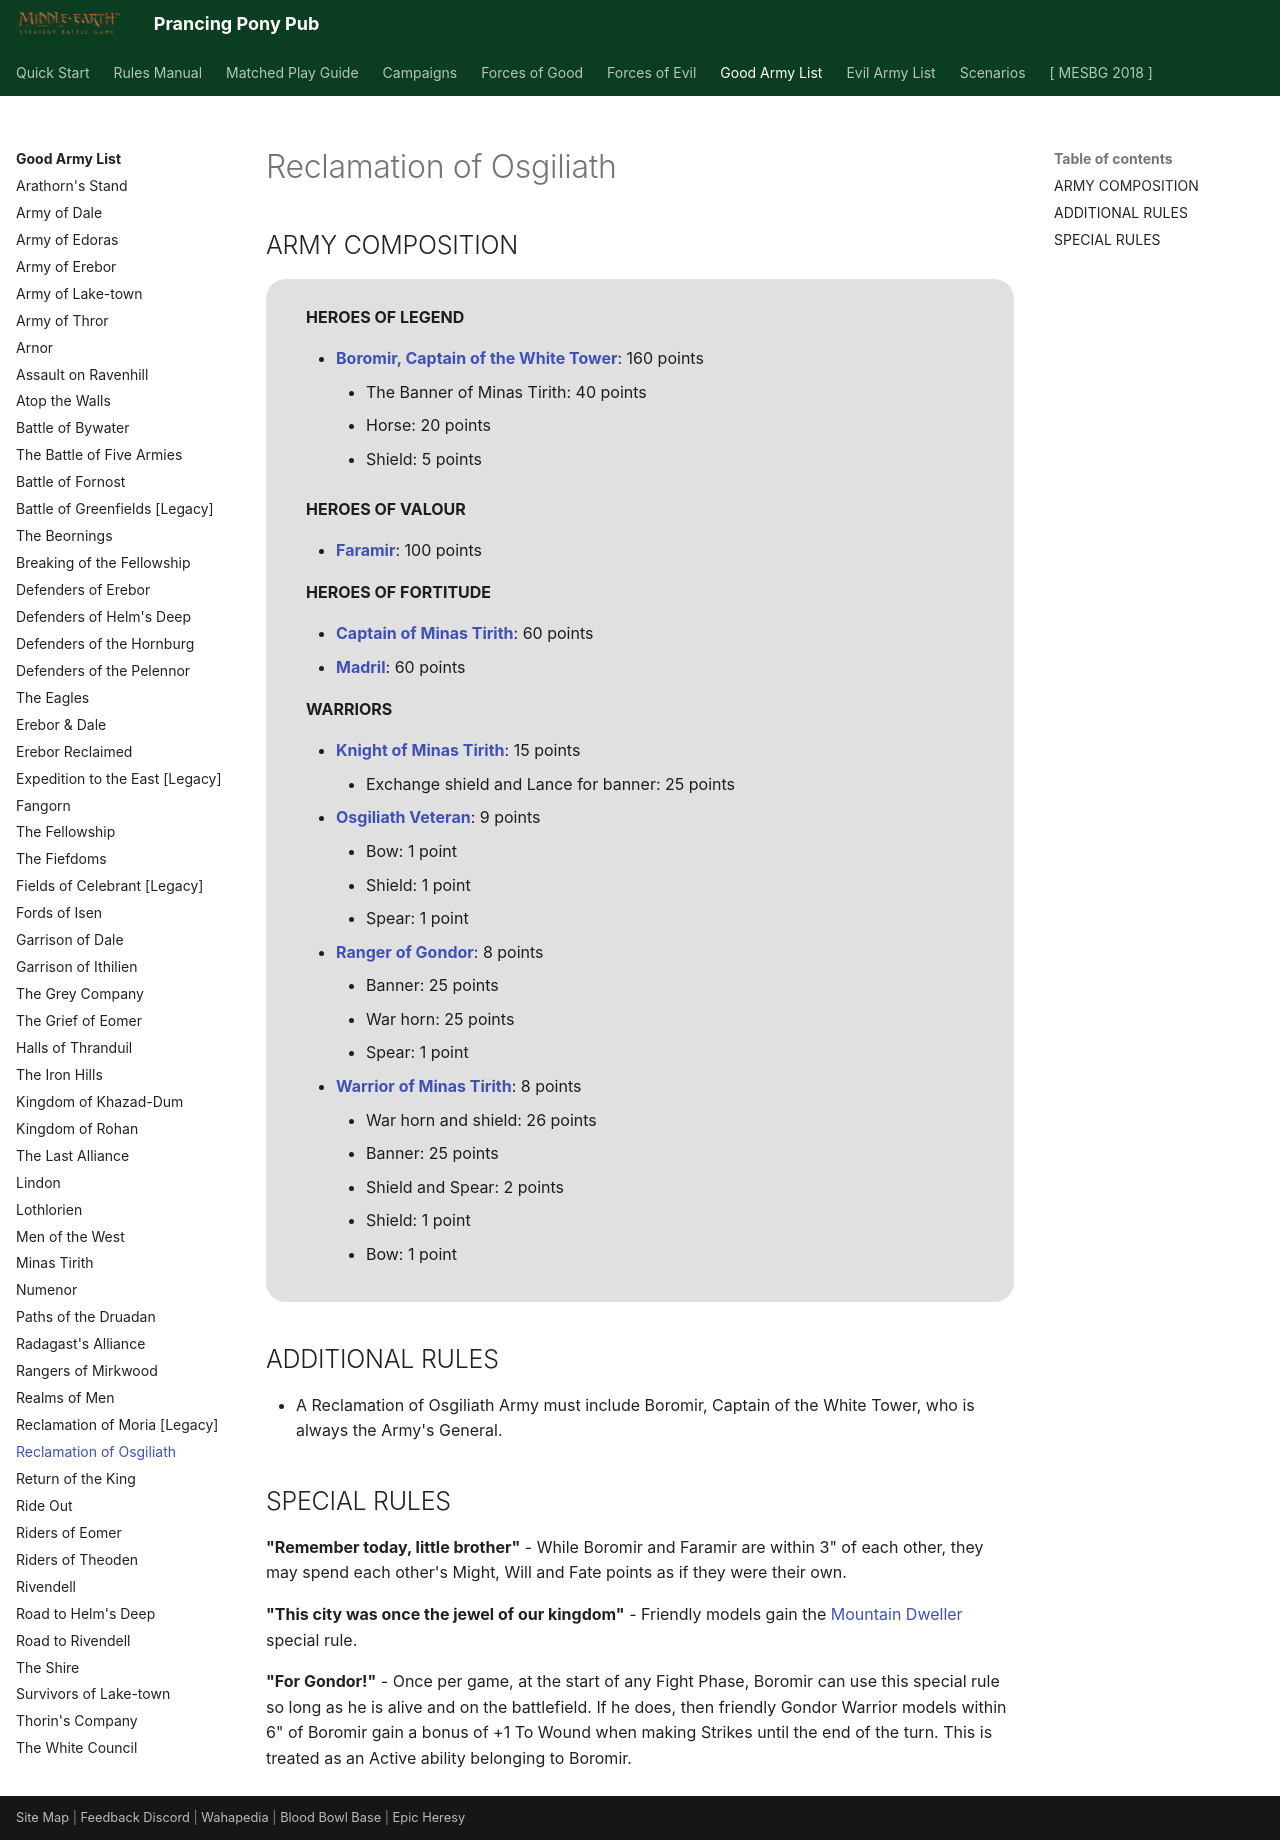

repository: BBBase-EHeresy-PPPub/PPPub · page: mesbg2024/good_army_list/reclamation_of_osgiliath/index.html · generator: mkdocs

# Reclamation of Osgiliath

## ARMY COMPOSITION

<div class="unitCard" markdown>

**HEROES OF LEGEND**

- [**Boromir, Captain of the White Tower**](../forces_of_good/gondor.md#boromir-captain-of-the-white-tower-160-points): 160 points
    - The Banner of Minas Tirith: 40 points
    - Horse: 20 points
    - Shield: 5 points

**HEROES OF VALOUR**

- [**Faramir**](../forces_of_good/gondor.md#faramir-100-points): 100 points

**HEROES OF FORTITUDE**

- [**Captain of Minas Tirith**](../forces_of_good/gondor.md#captain-of-minas-tirith-60-points): 60 points
- [**Madril**](../forces_of_good/gondor.md#madril-60-points): 60 points

**WARRIORS**

- [**Knight of Minas Tirith**](../forces_of_good/gondor.md#knight-of-minas-tirith-15-points): 15 points
    - Exchange shield and Lance for banner: 25 points
- [**Osgiliath Veteran**](../forces_of_good/gondor.md#osgiliath-veteran-9-points): 9 points
    - Bow: 1 point
    - Shield: 1 point
    - Spear: 1 point
- [**Ranger of Gondor**](../forces_of_good/gondor.md#ranger-of-gondor-8-points): 8 points
    - Banner: 25 points
    - War horn: 25 points
    - Spear: 1 point
- [**Warrior of Minas Tirith**](../forces_of_good/gondor.md#warrior-of-minas-tirith-8-points): 8 points
    - War horn and shield: 26 points
    - Banner: 25 points
    - Shield and Spear: 2 points
    - Shield: 1 point
    - Bow: 1 point

</div>

## ADDITIONAL RULES

- A Reclamation of Osgiliath Army must include Boromir, Captain of the White Tower, who is always the Army's General.

## SPECIAL RULES

**"Remember today, little brother"** - While Boromir and Faramir are within 3" of each other, they may spend each other's Might, Will and Fate points as if they were their own.

**"This city was once the jewel of our kingdom"** - Friendly models gain the [Mountain Dweller] special rule.

**"For Gondor!"** - Once per game, at the start of any Fight Phase, Boromir can use this special rule so long as he is alive and on the battlefield. If he does, then friendly Gondor Warrior models within 6" of Boromir gain a bonus of +1 To Wound when making Strikes until the end of the turn. This is treated as an Active ability belonging to Boromir.
